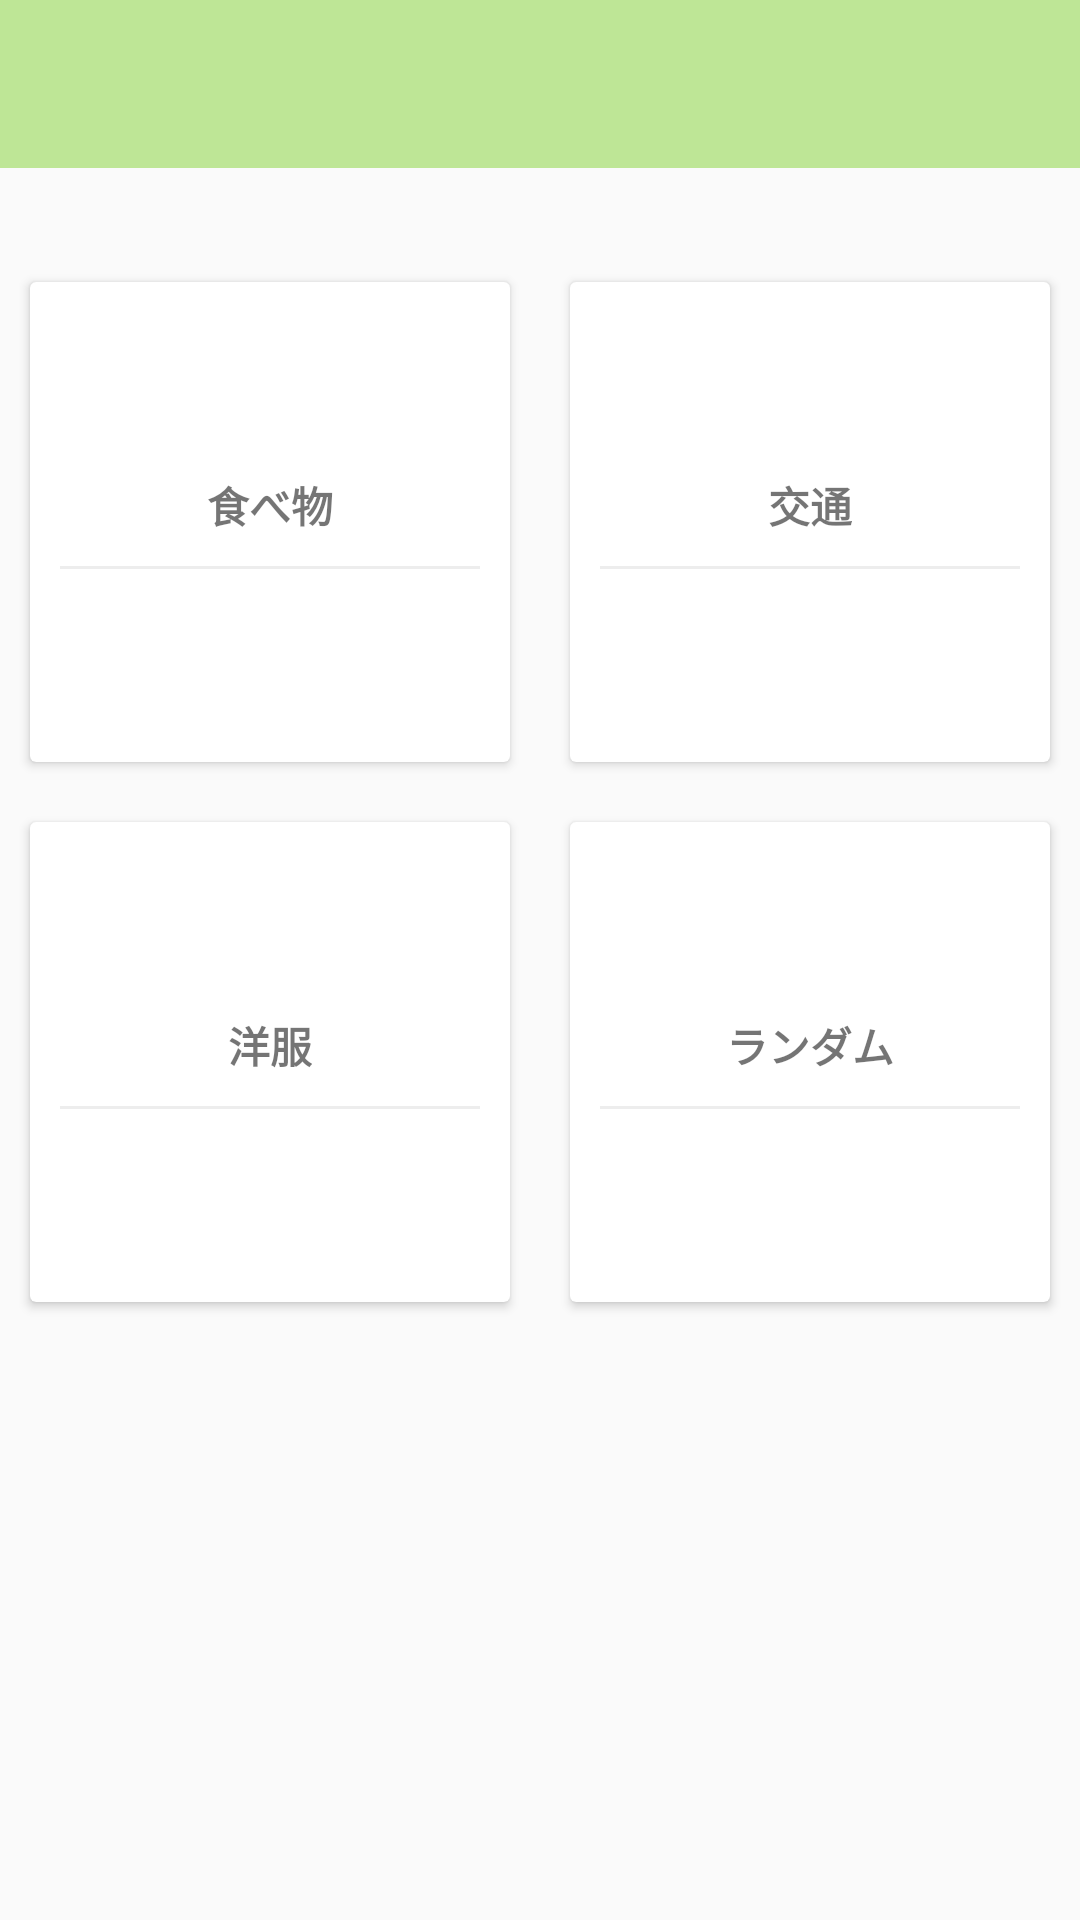

Produce the Android XML layout that renders to this screen, including the resource entries it uses.
<!-- AndroidManifest.xml: application theme AppTheme -->
<!-- res/layout/app_bar_main.xml -->
<?xml version="1.0" encoding="utf-8"?>
<FrameLayout xmlns:android="http://schemas.android.com/apk/res/android"
    xmlns:app="http://schemas.android.com/apk/res-auto"
    xmlns:tools="http://schemas.android.com/tools"
    android:layout_width="match_parent"
    android:layout_height="match_parent"
    tools:context=".MainActivity">

    <com.google.android.material.appbar.AppBarLayout
        android:layout_width="match_parent"
        android:layout_height="wrap_content"
        android:theme="@style/AppTheme.AppBarOverlay">

        <androidx.appcompat.widget.Toolbar
            android:id="@+id/toolbar"
            android:layout_width="match_parent"
            android:layout_height="?android:attr/actionBarSize"
            android:background="?android:attr/colorPrimary"
            app:popupTheme="@style/AppTheme.PopupOverlay" />

    </com.google.android.material.appbar.AppBarLayout>

    <include layout="@layout/content_main" />



</FrameLayout>
<!-- res/layout/content_main.xml (included above) -->
<?xml version="1.0" encoding="utf-8"?>
<RelativeLayout xmlns:android="http://schemas.android.com/apk/res/android"
    xmlns:app="http://schemas.android.com/apk/res-auto"
    xmlns:tools="http://schemas.android.com/tools"
    android:layout_width="match_parent"
    android:layout_height="match_parent"
    app:layout_behavior="@string/appbar_scrolling_view_behavior"
    android:layout_gravity="center"
    tools:context=".MainActivity"
    tools:showIn="@layout/app_bar_main"
    android:layout_marginTop="?android:attr/actionBarSize">

    <LinearLayout
        android:layout_width="match_parent"
        android:layout_height="match_parent"
        xmlns:app="http://schemas.android.com/apk/res-auto"
        xmlns:tools="http://schemas.android.com/tools"
        android:orientation="vertical">

    <LinearLayout
        android:clipToPadding="false"
        android:gravity="center"
        android:layout_width="match_parent"
        android:layout_height="wrap_content"
        android:orientation="horizontal">
        <androidx.cardview.widget.CardView
            android:layout_width="160dp"
            android:layout_height="160dp"
            android:layout_margin="10dp">

            <LinearLayout
                android:id="@+id/food"
                android:layout_width="match_parent"
                android:layout_height="match_parent"
                android:gravity="center"
                android:orientation="vertical">

                <TextView
                    android:layout_width="wrap_content"
                    android:layout_height="wrap_content"
                    android:layout_marginTop="10dp"
                    android:text="食べ物"
                    android:textStyle="bold" />

                <View
                    android:layout_width="match_parent"
                    android:layout_height="1dp"
                    android:layout_margin="10dp"
                    android:background="@color/lightgray" />
            </LinearLayout>
        </androidx.cardview.widget.CardView>
        <androidx.cardview.widget.CardView
            android:layout_width="160dp"
            android:layout_height="160dp"
            android:layout_margin="10dp">

            <LinearLayout
                android:id="@+id/transportation"
                android:layout_width="match_parent"
                android:layout_height="match_parent"
                android:gravity="center"
                android:orientation="vertical">

                <TextView
                    android:layout_width="wrap_content"
                    android:layout_height="wrap_content"
                    android:layout_marginTop="10dp"
                    android:text="交通"
                    android:textStyle="bold" />

                <View
                    android:layout_width="match_parent"
                    android:layout_height="1dp"
                    android:layout_margin="10dp"
                    android:background="@color/lightgray" />
            </LinearLayout>
        </androidx.cardview.widget.CardView>
    </LinearLayout>
    <LinearLayout
        android:clipToPadding="false"
        android:gravity="center"
        android:layout_width="match_parent"
        android:layout_height="wrap_content"
        android:orientation="horizontal">
        <androidx.cardview.widget.CardView
            android:layout_width="160dp"
            android:layout_height="160dp"
            android:layout_margin="10dp">

            <LinearLayout
                android:id="@+id/clothes"
                android:layout_width="match_parent"
                android:layout_height="match_parent"
                android:gravity="center"
                android:orientation="vertical">

                <TextView
                    android:layout_width="wrap_content"
                    android:layout_height="wrap_content"
                    android:layout_marginTop="10dp"
                    android:text="洋服"
                    android:textStyle="bold" />

                <View
                    android:layout_width="match_parent"
                    android:layout_height="1dp"
                    android:layout_margin="10dp"
                    android:background="@color/lightgray" />
            </LinearLayout>
        </androidx.cardview.widget.CardView>
        <androidx.cardview.widget.CardView
            android:layout_width="160dp"
            android:layout_height="160dp"
            android:layout_margin="10dp">

            <LinearLayout
                android:id="@+id/random"
                android:layout_width="match_parent"
                android:layout_height="match_parent"
                android:gravity="center"
                android:orientation="vertical">

                <TextView
                    android:layout_width="wrap_content"
                    android:layout_height="wrap_content"
                    android:layout_marginTop="10dp"
                    android:text="ランダム"
                    android:textStyle="bold" />

                <View
                    android:layout_width="match_parent"
                    android:layout_height="1dp"
                    android:layout_margin="10dp"
                    android:background="@color/lightgray" />
            </LinearLayout>
        </androidx.cardview.widget.CardView>
    </LinearLayout>

    </LinearLayout>




</RelativeLayout>
<!-- resources referenced by this layout -->
<resources>
  <color name="lightgray">#ededed</color>
  <style name="AppTheme.AppBarOverlay" parent="ThemeOverlay.AppCompat.Dark.ActionBar" />
  <style name="AppTheme.PopupOverlay" parent="ThemeOverlay.AppCompat.Light" />
  <style name="AppTheme" parent="Theme.AppCompat.Light.DarkActionBar">
          
          <item name="colorPrimary">@color/colorPrimary</item>
          <item name="colorPrimaryDark">@color/colorPrimaryDark</item>
          <item name="colorAccent">@color/colorAccent</item>
      </style>
  <color name="colorPrimary">#bee696</color>
  <color name="colorPrimaryDark">#96e696</color>
  <color name="colorAccent">#96e614</color>
</resources>
